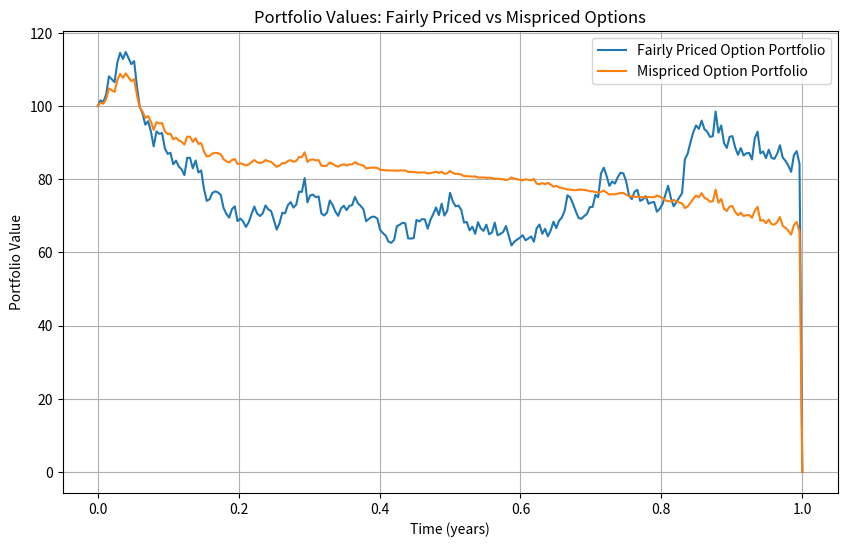

Reproduce this figure in Python.
import numpy as np
import matplotlib.pyplot as plt
from scipy.stats import norm

# Parameters
S0 = 100  # Initial stock price
mu = 0.1  # Drift
sigma = 0.2  # True volatility
sigma_iv = 0.25  # Implied volatility
r = 0.  # Risk-free rate
K = 100  # Strike price
T = 1.0  # Time to maturity (years)
dt = 1 / 252  # Daily time step
num_steps = int(T / dt)  # Number of time steps
num_paths = 10  # Single sample path for comparison
x0 = 100  # initial wealth


# Black-Scholes helpers
def d1(S, K, T, r, sigma):
    """Calculate d1 for Black-Scholes."""
    return (np.log(S / K) + (r + 0.5 * sigma ** 2) * T) / (sigma * np.sqrt(T))


def black_scholes_price(S, K, T, r, sigma, option_type="call"):
    """Black-Scholes option price."""
    d1_val = d1(S, K, T, r, sigma)
    d2_val = d1_val - sigma * np.sqrt(T)
    if option_type == "call":
        return S * norm.cdf(d1_val) - K * np.exp(-r * T) * norm.cdf(d2_val)
    elif option_type == "put":
        return K * np.exp(-r * T) * norm.cdf(-d2_val) - S * norm.cdf(-d1_val)


def black_scholes_delta(S, K, T, r, sigma, option_type="call"):
    """Black-Scholes delta."""
    d1_val = d1(S, K, T, r, sigma)
    if option_type == "call":
        return norm.cdf(d1_val)
    elif option_type == "put":
        return norm.cdf(d1_val) - 1


def black_scholes_gamma(S, K, T, r, sigma):
    """Black-Scholes gamma."""
    d1_val = d1(S, K, T, r, sigma)
    return norm.pdf(d1_val) / (S * sigma * np.sqrt(T))


# Simulate GBM for the stock price
np.random.seed(42)
S = np.zeros(num_steps + 1)
S[0] = S0
dW = np.random.normal(0, np.sqrt(dt), num_steps)

for t in range(1, num_steps + 1):
    S[t] = S[t - 1] * np.exp((mu - 0.5 * sigma ** 2) * dt + sigma * dW[t - 1])

# Simulate portfolios
X_option = np.zeros(num_steps + 1)
X_mispriced = np.zeros(num_steps + 1)
X_option[0] = X_mispriced[0] = x0  # Initial wealth

for t in range(1, num_steps + 1):
    T_t = T - t * dt  # Time to maturity
    if T_t > 0:
        # Compute option values and Greeks
        v = black_scholes_price(S[t - 1], K, T_t, r, sigma)
        delta = black_scholes_delta(S[t - 1], K, T_t, r, sigma)
        gamma = black_scholes_gamma(S[t - 1], K, T_t, r, sigma)

        # Kelly fractions
        alpha_option = (mu - r) * v / (sigma ** 2 * delta * S[t - 1])
        alpha_mispriced = alpha_option + 0.5 * (sigma ** 2 - sigma_iv ** 2) * gamma * v / (sigma ** 2 * delta ** 2)

        # Update portfolios
        dX_option = (
                (r + alpha_option * ((mu - r) * delta / v + 0.5 * (sigma ** 2 - sigma_iv ** 2) * gamma / v)) * X_option[
            t - 1] * dt
                + alpha_option * sigma * delta * S[t - 1] / v * X_option[t - 1] * dW[t - 1]
        )
        dX_mispriced = (
                (r + alpha_mispriced * ((mu - r) * delta / v + 0.5 * (sigma ** 2 - sigma_iv ** 2) * gamma / v)) *
                X_mispriced[t - 1] * dt
                + alpha_mispriced * sigma * delta * S[t - 1] / v * X_mispriced[t - 1] * dW[t - 1]
        )

        X_option[t] = X_option[t - 1] + dX_option
        X_mispriced[t] = X_mispriced[t - 1] + dX_mispriced

# Plot results
time = np.linspace(0, T, num_steps + 1)
plt.figure(figsize=(10, 6))
plt.plot(time, X_option, label="Fairly Priced Option Portfolio")
plt.plot(time, X_mispriced, label="Mispriced Option Portfolio")
plt.xlabel("Time (years)")
plt.ylabel("Portfolio Value")
plt.title("Portfolio Values: Fairly Priced vs Mispriced Options")
plt.legend()
plt.grid()
plt.show()
